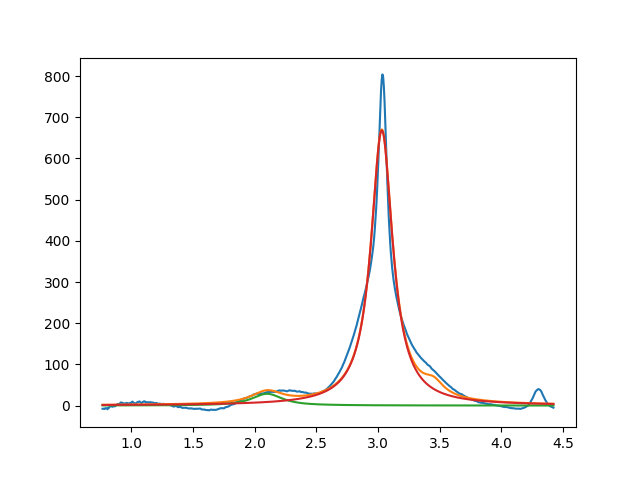

Values plotted in this chart, from the file beside it:
2.099999999999999645e+00, 2.859417564196889572e+01, 2.999999999999999334e-01, 1.119490469415796718e-01
3.030609150727171741e+00, 6.683859550795600626e+02, 2.132464575353932301e-01, 1.441663187336381432e-21
3.450000000000000622e+00, 2.999999999999999645e+01, 1.999999999999999833e-01, 6.307336346810582980e-14
